Image classification data set "dataset_scientific_split" (singuyen0312e9/MangoLeaf on GitHub). Class labels (9): anthracnose, bacterial canker, bacterial spot, cutting weevil, die back, gall midge, healthy, powdery mildew, sooty mould.

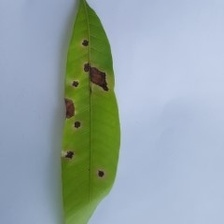
Label: anthracnose

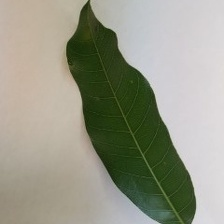
Label: healthy

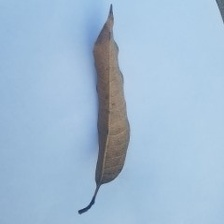
Label: die back

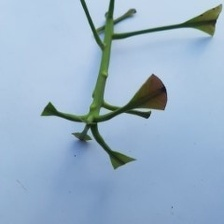
Label: cutting weevil

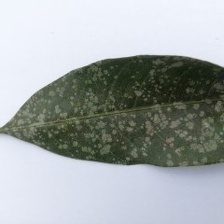
Label: powdery mildew

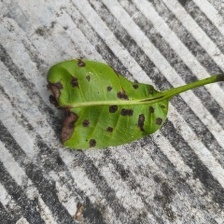
Label: bacterial spot
